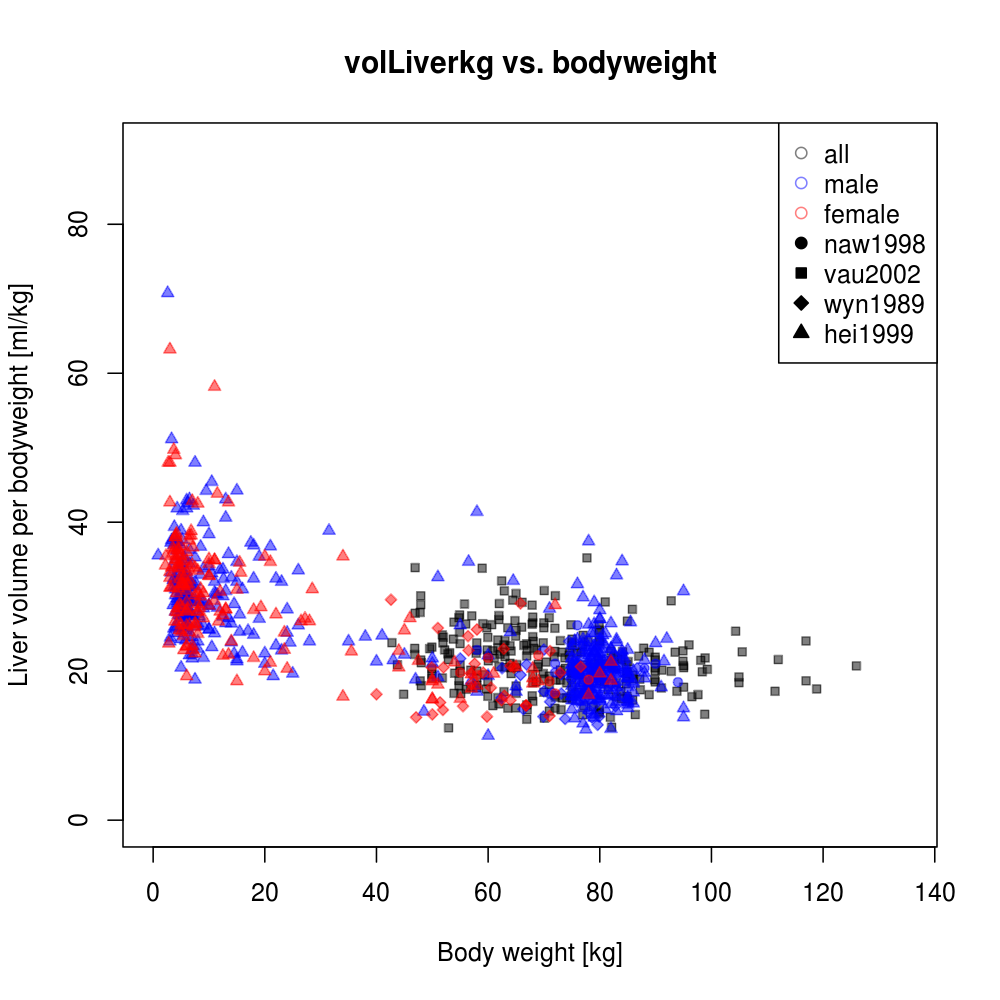

Source data for this figure (header and first rows):
study	gender	bodyweight	volLiverkg	dtype	status
naw1998	female	55	19.82	individual	healthy
naw1998	female	58	19.5	individual	healthy
naw1998	female	60	21.78	individual	healthy
naw1998	female	69	22.13	individual	healthy
naw1998	female	71	18.65	individual	healthy
naw1998	female	72	17.01	individual	healthy
naw1998	female	78	18.86	individual	healthy
naw1998	male	58	22.84	individual	healthy
naw1998	male	71	16.96	individual	healthy
naw1998	male	72	19.82	individual	healthy
naw1998	male	72	21.03	individual	healthy
naw1998	male	76	21.18	individual	healthy
naw1998	male	76	26.17	individual	healthy
naw1998	male	77	19.94	individual	healthy
naw1998	male	78	18.13	individual	healthy
naw1998	male	82	18.3	individual	healthy
naw1998	male	83	19.63	individual	healthy
naw1998	male	84	19.85	individual	healthy
naw1998	male	88	20.4	individual	healthy
naw1998	male	90	21	individual	healthy
naw1998	male	94	18.53	individual	healthy
vau2002	all	42.77	23.83	individual	healthy
vau2002	all	43.76	20.86	individual	healthy
vau2002	all	44.86	16.89	individual	healthy
vau2002	all	46.84	23.05	individual	healthy
vau2002	all	46.84	22.24	individual	healthy
vau2002	all	46.93	33.91	individual	healthy
vau2002	all	46.93	27.77	individual	healthy
vau2002	all	47.83	27.88	individual	healthy
vau2002	all	47.84	18.69	individual	healthy
vau2002	all	47.92	30.12	individual	healthy
vau2002	all	47.93	28.93	individual	healthy
vau2002	all	47.93	21.5	individual	healthy
vau2002	all	48.03	21.14	individual	healthy
vau2002	all	48.04	18.06	individual	healthy
vau2002	all	49.52	23.03	individual	healthy
vau2002	all	49.92	23.23	individual	healthy
vau2002	all	49.92	20.34	individual	healthy
vau2002	all	49.92	19.58	individual	healthy
vau2002	all	49.92	19.05	individual	healthy
vau2002	all	51.8	24.87	individual	healthy
vau2002	all	51.81	19.09	individual	healthy
vau2002	all	51.9	23.8	individual	healthy
vau2002	all	52	24.56	individual	healthy
vau2002	all	52.2	22.87	individual	healthy
vau2002	all	52.8	22.32	individual	healthy
vau2002	all	52.9	21.56	individual	healthy
vau2002	all	52.91	12.39	individual	healthy
vau2002	all	53.09	22.48	individual	healthy
vau2002	all	53.79	24.31	individual	healthy
vau2002	all	53.88	26.58	individual	healthy
vau2002	all	53.9	17.02	individual	healthy
vau2002	all	53.99	19.72	individual	healthy
vau2002	all	54.78	27.19	individual	healthy
vau2002	all	54.79	18.75	individual	healthy
vau2002	all	54.79	18.05	individual	healthy
vau2002	all	54.88	27.55	individual	healthy
vau2002	all	54.88	25.2	individual	healthy
vau2002	all	54.98	23.71	individual	healthy
vau2002	all	54.98	20.81	individual	healthy
... 907 more rows
